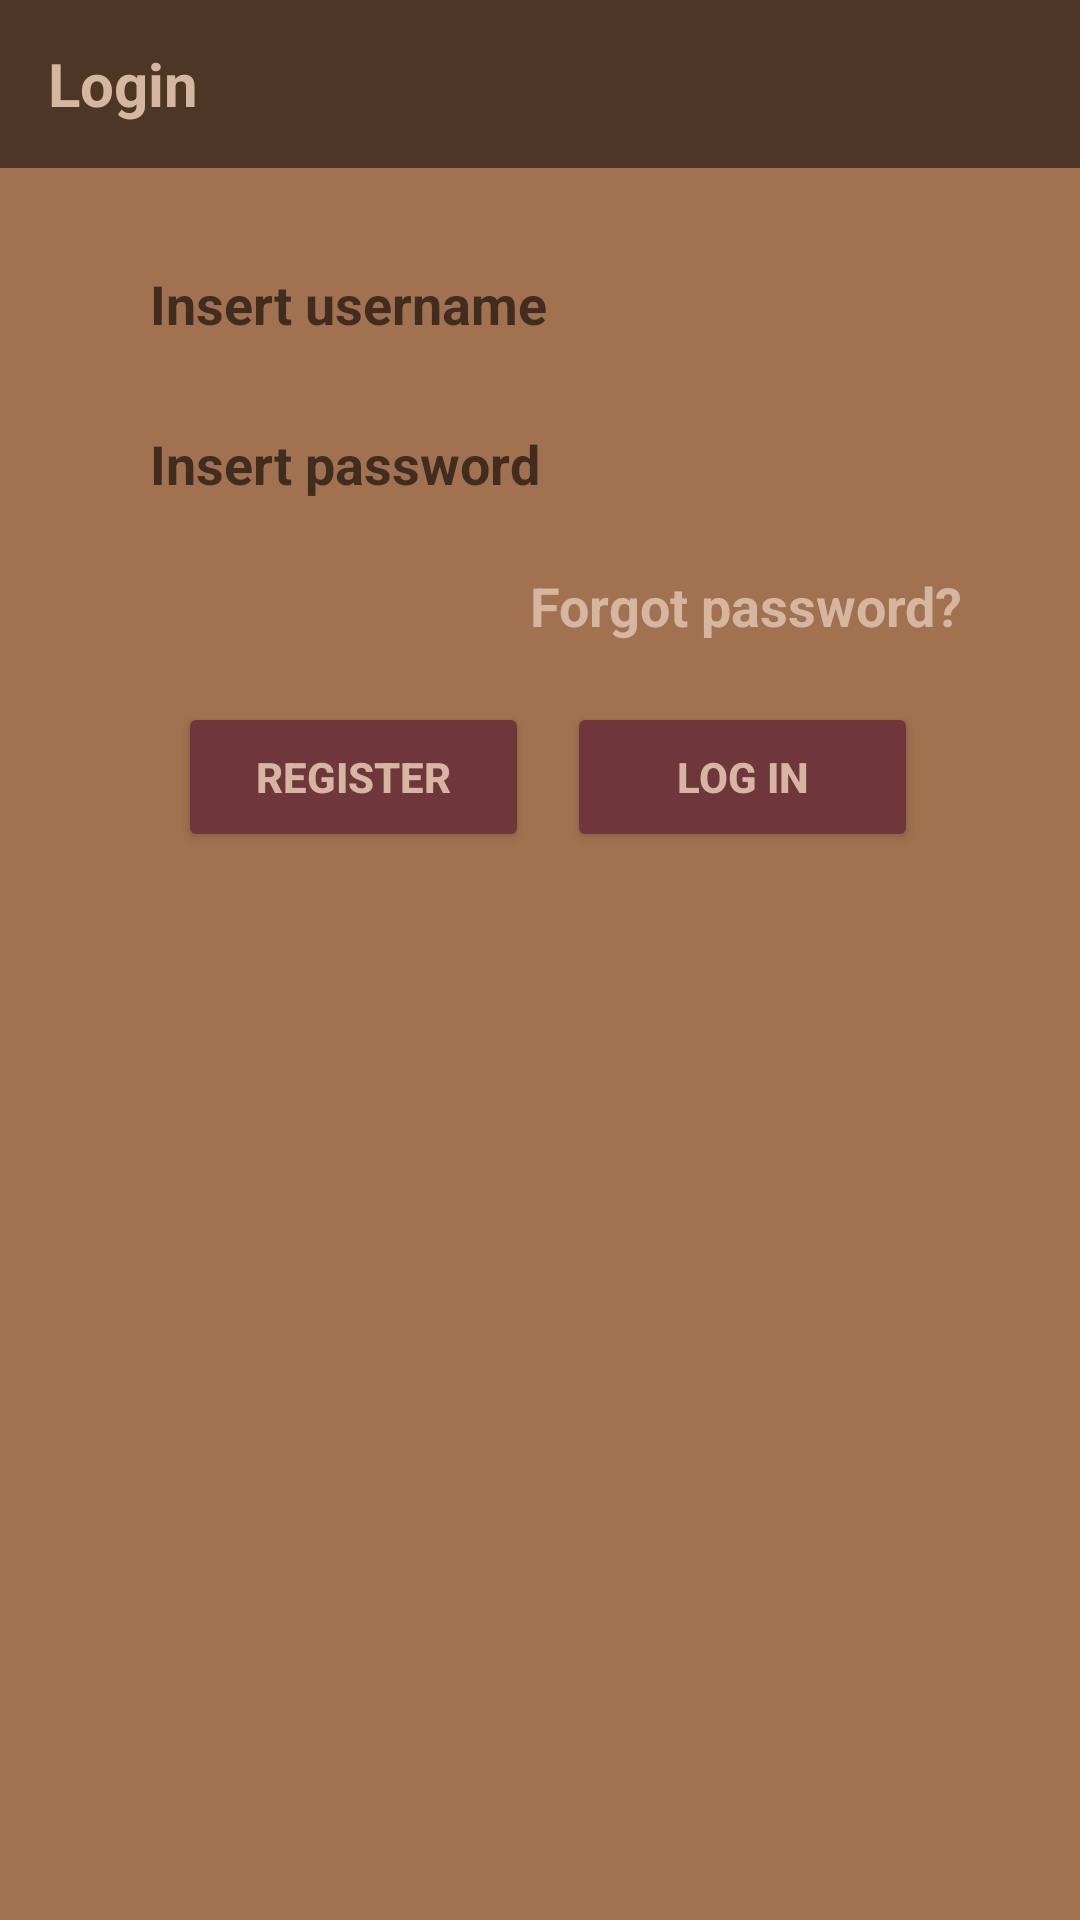

Layout XML and referenced resources for this Android screen:
<!-- AndroidManifest.xml: activity theme Theme.CoffeeBrewApp.NoActionBar -->
<!-- res/layout/activity_login.xml -->
<?xml version="1.0" encoding="utf-8"?>
<androidx.constraintlayout.widget.ConstraintLayout xmlns:android="http://schemas.android.com/apk/res/android"
    xmlns:app="http://schemas.android.com/apk/res-auto"
    xmlns:tools="http://schemas.android.com/tools"
    android:id="@+id/login_page"
    android:layout_width="match_parent"
    android:layout_height="match_parent"
    android:background="#A27250">

    <include
        android:id="@+id/include"
        layout="@layout/app_bar_sub"
        tools:layout_editor_absoluteX="-16dp"
        tools:layout_editor_absoluteY="77dp" />

    <EditText
        android:id="@+id/usernameInput"
        android:layout_width="281dp"
        android:layout_height="46dp"
        android:background="@drawable/textinputborder"
        android:textColor="#000000"
        android:hint="Insert username"
        android:paddingLeft="10dp"
        android:textStyle="bold"
        app:layout_constraintBottom_toTopOf="@+id/passwordInput"
        app:layout_constraintEnd_toEndOf="parent"
        app:layout_constraintHorizontal_bias="0.507"
        app:layout_constraintStart_toStartOf="parent"
        app:layout_constraintTop_toTopOf="@+id/include"
        app:layout_constraintVertical_bias="0.917" />

    <EditText
        android:id="@+id/passwordInput"
        android:layout_width="281dp"
        android:layout_height="46dp"
        android:textColor="#000000"
        android:background="@drawable/textinputborder"
        android:hint="Insert password"
        android:inputType="textPassword"
        android:paddingLeft="10dp"
        android:textStyle="bold"
        app:layout_constraintBottom_toTopOf="@+id/textView"
        app:layout_constraintEnd_toEndOf="parent"
        app:layout_constraintHorizontal_bias="0.507"
        app:layout_constraintStart_toStartOf="parent"
        app:layout_constraintTop_toTopOf="@+id/include"
        app:layout_constraintVertical_bias="0.916" />

    <TextView
        android:id="@+id/textView"
        android:layout_width="wrap_content"
        android:layout_height="wrap_content"
        android:layout_marginBottom="20dp"
        android:text="Forgot password?"
        android:textColor="#D5B7A1"
        android:textSize="18dp"
        android:textStyle="bold"
        app:layout_constraintBottom_toTopOf="@+id/loginButton"
        app:layout_constraintEnd_toEndOf="@+id/passwordInput"
        app:layout_constraintHorizontal_bias="1.0"
        app:layout_constraintStart_toStartOf="parent" />

    
    <Button
        android:id="@+id/registerButton"
        android:layout_width="117dp"
        android:layout_height="50dp"
        android:layout_marginBottom="356dp"
        android:text="Register"
        android:textColor="#D5B7A1"
        android:textStyle="bold"
        app:backgroundTint="#6F373C"
        app:cornerRadius="@android:dimen/app_icon_size"
        app:layout_constraintBottom_toBottomOf="parent"
        app:layout_constraintEnd_toEndOf="parent"
        app:layout_constraintHorizontal_bias="0.244"
        app:layout_constraintStart_toStartOf="parent" />


    
    <Button
        android:id="@+id/loginButton"
        android:layout_width="117dp"
        android:layout_height="50dp"
        android:layout_marginBottom="356dp"
        android:text="Log in"
        android:textColor="#D5B7A1"
        android:textStyle="bold"
        app:backgroundTint="#6F373C"
        app:cornerRadius="@android:dimen/app_icon_size"
        app:layout_constraintBottom_toBottomOf="parent"
        app:layout_constraintEnd_toEndOf="parent"
        app:layout_constraintHorizontal_bias="0.778"
        app:layout_constraintStart_toStartOf="parent" />


    
    


</androidx.constraintlayout.widget.ConstraintLayout>
<!-- res/layout/app_bar_sub.xml (included above) -->
<?xml version="1.0" encoding="utf-8"?>
<androidx.constraintlayout.widget.ConstraintLayout
    xmlns:android="http://schemas.android.com/apk/res/android"
    xmlns:app="http://schemas.android.com/apk/res-auto"
    xmlns:tools="http://schemas.android.com/tools"
    android:layout_width="match_parent"
    android:layout_height="match_parent"
    >



    <com.google.android.material.appbar.MaterialToolbar

        android:id="@+id/toolbar_sub"
        android:layout_width="match_parent"
        android:layout_height="?attr/actionBarSize"
        android:background="#4D3626"
        app:layout_constraintBottom_toBottomOf="parent"
        app:layout_constraintEnd_toEndOf="parent"
        app:layout_constraintHorizontal_bias="1.0"
        app:layout_constraintStart_toStartOf="parent"
        app:layout_constraintTop_toTopOf="parent"
        app:layout_constraintVertical_bias="0.0"
        app:popupTheme="@style/Theme.CoffeeBrewApp.PopupOverlay">

        <TextView
            android:layout_width="300dp"
            android:layout_height="wrap_content"
            android:text="Login"
            android:textStyle="bold"
            android:textSize="20dp"
            android:textColor="#D5B7A1"
            />

    </com.google.android.material.appbar.MaterialToolbar>




</androidx.constraintlayout.widget.ConstraintLayout>
<!-- resources referenced by this layout -->
<resources>
  <style name="Theme.CoffeeBrewApp..AppBarOverlay" parent="ThemeOverlay.AppCompat.Dark.ActionBar" />
  <style name="Theme.CoffeeBrewApp.PopupOverlay" parent="ThemeOverlay.AppCompat.Light" />
  <style name="Theme.CoffeeBrewApp.NoActionBar">
          <item name="windowActionBar">false</item>
          <item name="windowNoTitle">true</item>
      </style>
</resources>
